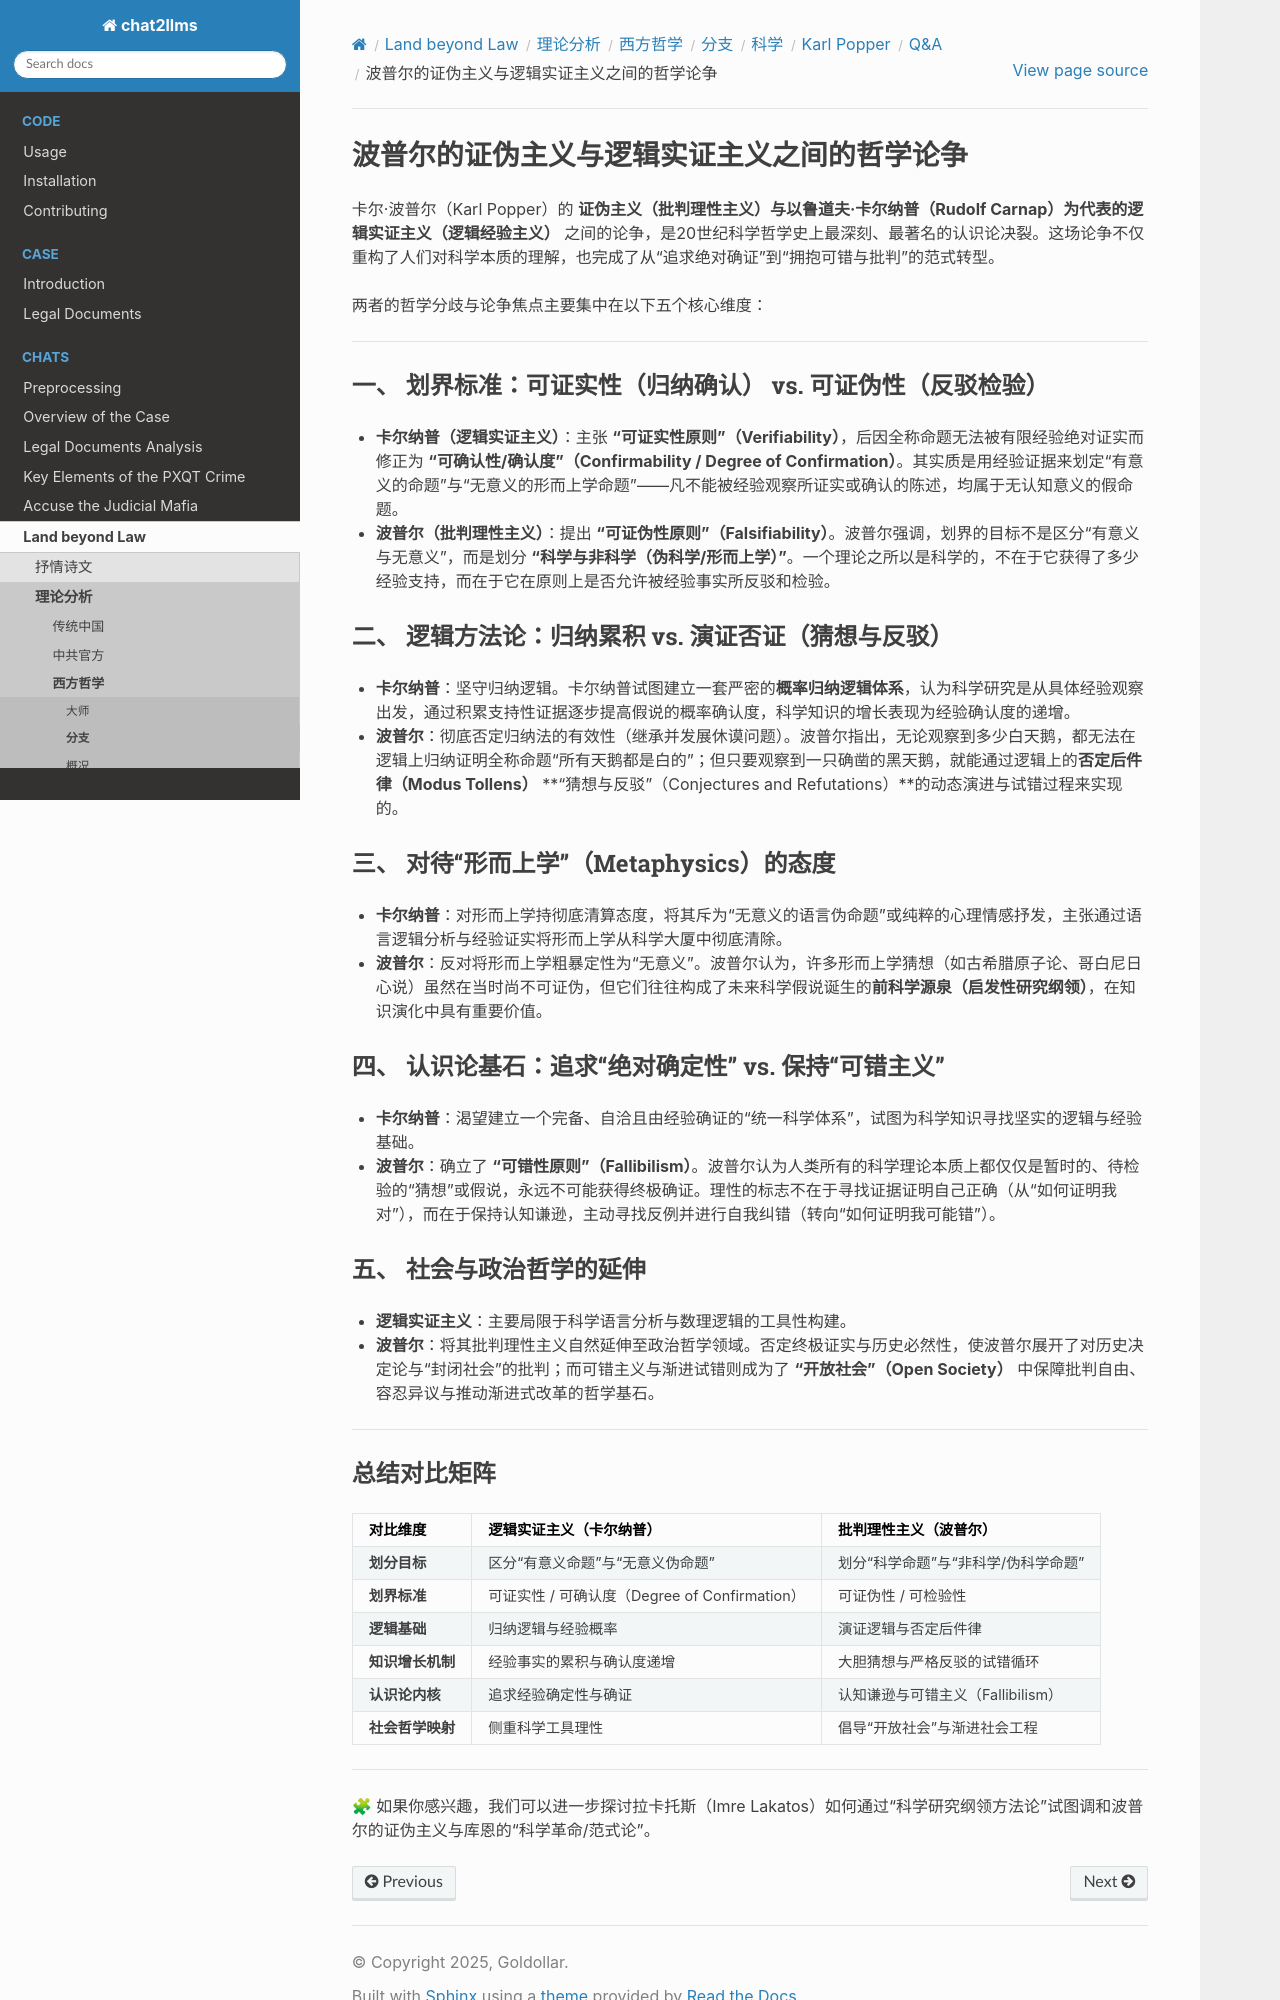

repository: goldollarch/chat2llms · page: chats/outlaw/analyse/foreign/branch/science/popper/QA/note10.html · generator: sphinx

# 波普尔的证伪主义与逻辑实证主义之间的哲学论争

卡尔·波普尔（Karl Popper）的 **证伪主义（批判理性主义）**与以鲁道夫·卡尔纳普（Rudolf Carnap）为代表的**逻辑实证主义（逻辑经验主义）** 之间的论争，是20世纪科学哲学史上最深刻、最著名的认识论决裂。这场论争不仅重构了人们对科学本质的理解，也完成了从“追求绝对确证”到“拥抱可错与批判”的范式转型。

两者的哲学分歧与论争焦点主要集中在以下五个核心维度：

---

### 一、 划界标准：可证实性（归纳确认） vs. 可证伪性（反驳检验）

* **卡尔纳普（逻辑实证主义）**：主张 **“可证实性原则”（Verifiability）**，后因全称命题无法被有限经验绝对证实而修正为 **“可确认性/确认度”（Confirmability / Degree of Confirmation）**。其实质是用经验证据来划定“有意义的命题”与“无意义的形而上学命题”——凡不能被经验观察所证实或确认的陈述，均属于无认知意义的假命题。
* **波普尔（批判理性主义）**：提出 **“可证伪性原则”（Falsifiability）**。波普尔强调，划界的目标不是区分“有意义与无意义”，而是划分 **“科学与非科学（伪科学/形而上学）”**。一个理论之所以是科学的，不在于它获得了多少经验支持，而在于它在原则上是否允许被经验事实所反驳和检验。

### 二、 逻辑方法论：归纳累积 vs. 演证否证（猜想与反驳）

* **卡尔纳普**：坚守归纳逻辑。卡尔纳普试图建立一套严密的**概率归纳逻辑体系**，认为科学研究是从具体经验观察出发，通过积累支持性证据逐步提高假说的概率确认度，科学知识的增长表现为经验确认度的递增。
* **波普尔**：彻底否定归纳法的有效性（继承并发展休谟问题）。波普尔指出，无论观察到多少白天鹅，都无法在逻辑上归纳证明全称命题“所有天鹅都是白的”；但只要观察到一只确凿的黑天鹅，就能通过逻辑上的**否定后件律（Modus Tollens）** **“猜想与反驳”（Conjectures and Refutations）**的动态演进与试错过程来实现的。

### 三、 对待“形而上学”（Metaphysics）的态度

* **卡尔纳普**：对形而上学持彻底清算态度，将其斥为“无意义的语言伪命题”或纯粹的心理情感抒发，主张通过语言逻辑分析与经验证实将形而上学从科学大厦中彻底清除。
* **波普尔**：反对将形而上学粗暴定性为“无意义”。波普尔认为，许多形而上学猜想（如古希腊原子论、哥白尼日心说）虽然在当时尚不可证伪，但它们往往构成了未来科学假说诞生的**前科学源泉（启发性研究纲领）**，在知识演化中具有重要价值。

### 四、 认识论基石：追求“绝对确定性” vs. 保持“可错主义”

* **卡尔纳普**：渴望建立一个完备、自洽且由经验确证的“统一科学体系”，试图为科学知识寻找坚实的逻辑与经验基础。
* **波普尔**：确立了 **“可错性原则”（Fallibilism）**。波普尔认为人类所有的科学理论本质上都仅仅是暂时的、待检验的“猜想”或假说，永远不可能获得终极确证。理性的标志不在于寻找证据证明自己正确（从“如何证明我对”），而在于保持认知谦逊，主动寻找反例并进行自我纠错（转向“如何证明我可能错”）。

### 五、 社会与政治哲学的延伸

* **逻辑实证主义**：主要局限于科学语言分析与数理逻辑的工具性构建。
* **波普尔**：将其批判理性主义自然延伸至政治哲学领域。否定终极证实与历史必然性，使波普尔展开了对历史决定论与“封闭社会”的批判；而可错主义与渐进试错则成为了 **“开放社会”（Open Society）** 中保障批判自由、容忍异议与推动渐进式改革的哲学基石。

---
